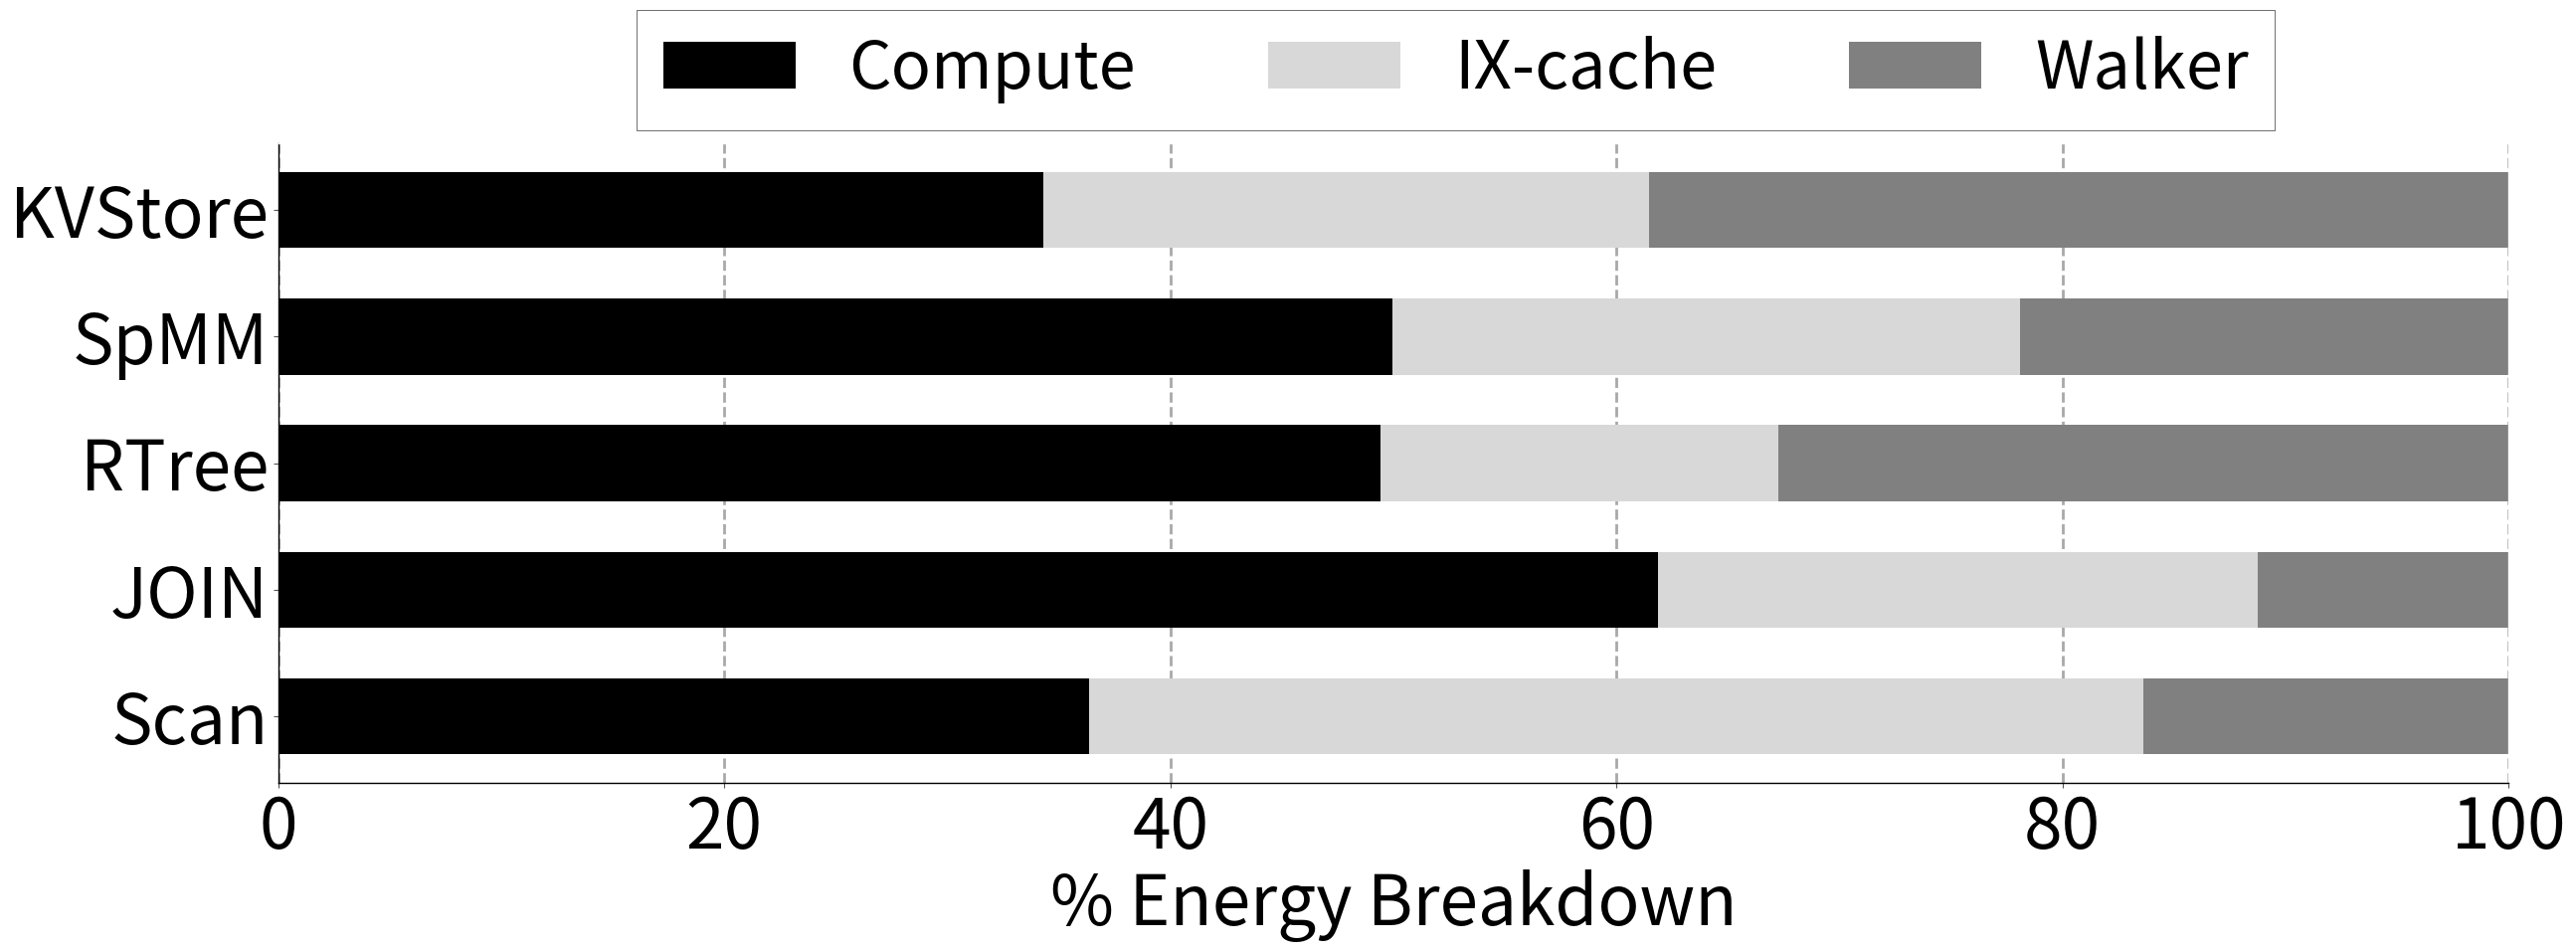

The script that saved this image: (Note: this script raises an exception after producing the figure.)
# import matplotlib.pyplot as plt
# import numpy as np

# font=16
# btree = np.array([30560,
# 54330,
# 28970])

# analy=np.array([232190,
# 142350,
# 35090])
# # labels=['Compute','IX-Cache','Pattern Controller']
# colour=['#fdb73e','#7a77e6','#4adede']
# plt.pie(analy, autopct='%1.1f%%',colors=colour,textprops={'fontsize': font})
# plt.savefig('Plots/pdfs/energy_analytics.pdf')

import sys

import math


import matplotlib.pyplot as plt
import matplotlib as mpl
import matplotlib
import numpy as np
from statistics import mean
from matplotlib.backends.backend_pdf import PdfPages
from matplotlib.ticker import MultipleLocator
from random import randint
from matplotlib.backends.backend_pdf import PdfPages
from matplotlib.backends.backend_pdf import PdfPages
import matplotlib.ticker as ticker
import csv

print(sys.path)

# # from palettable.colorbrewer.sequential import YlGnBu_5

mpl.rc('font', family='sans-serif')
matplotlib.style.use('ggplot')

font = 50
X_AXIS_name = []
# X_AXIS = np.linspace(0, 0.2, 8)
# import matplotlib.pyplot as plt
# import numpy as np

# BM_name = ("B+Tree","KV-Store","SpMM","SpMV","WHERE","JOIN","SELECT","RTree")
# weight_counts = {
#     "Walk": np.array([84, 91, 62 , 51, 37, 79, 48, 53]),
#     "Compute": np.array([16,9,38,49,63,21,52,47]),
# }
# width=0.7
# # X_AXIS = np.linspace(3,len(BM_name),len(BM_name))

# fig, ax = plt.subplots()
bottom = np.zeros( 8)

# for boolean, weight_count in weight_counts.items():
#     p = ax.bar(BM_name, weight_count, width, label=boolean, bottom=bottom)
#     bottom += weight_count

# # ax.set_title("Number of penguins with above average body mass")
# ax.legend(loc="upper right")
# plt.ylabel('Miss rate %', size=font, color='k')
# plt.ylim(0, 100.0)
# plt.savefig('./Plots/pdfs/profiling.pdf')
# # plt.show()


# importing package
# import matplotlib.pyplot as plt

# create data
BM_name = ("Scan",	"JOIN",	"RTree"	,"SpMM","KVStore")
# walk= [84, 91, 62 , 51, 37, 79, 48, 53]
# compute= [16,9,38,49,63,21,52,47]
# walk=	np.array([37,	79	,48	,53,	62,	51	,91])
# compute=	np.array([33	,20,	32,	17,	19	,9,	4])
# add=	np.array([30	,1,	20,	30,	19	,40,	5])
compute=	np.array([36.35,	61.87	,49.42	,49.96,	34.31])
ixc=	np.array([47.29	,26.89,	17.83,	28.12,	27.14])
pc=	np.array([16.35	,11.25,32.75,	21.92,	38.55])
# X_AXIS = np.linspace(0,len(BM_name),len(BM_name))

print("comp,ixc,walk")
print(mean(compute),mean(ixc),mean(pc))


fig,ax=plt.subplots(figsize=(26, 10))
ax.set_facecolor('w')
ax.set_axisbelow(True)
ax.spines['left'].set_color('k')
ax.spines['bottom'].set_color('k')
plt.grid(linestyle='--', linewidth=2, which='major', color='darkgray')
plt.gca().xaxis.grid(True)
plt.gca().yaxis.grid(False)
# xticks_minor = [ 1.5,3.5,5.4]

# # ax.set_xticks( xticks_minor, minor=True )

ax.tick_params( axis='x', which='minor', direction='out', length=40, width =3 )
plt.yticks(fontsize = font, color='k')
plt.xticks(fontsize = font, color='k')
ax.set_yticklabels(BM_name)


ax.tick_params(axis='y', which='minor', left=False)
# # plt.tick_params(axis='both', which='major', direction='in', length=6, width=3)
# # plt.xticks(X_AXIS ,ha= 'center', color='k', rotation = 0)
# plt.xticks(size=font, va="top",color="k")
# plt.yticks(fontsize = font, color='k')
ax.set_xlabel('% Energy Breakdown', fontsize=font,color='k')

# # Set the y-axis ticks and labels
# ax.set_yticks(range(len(BM_name)))
# ax.set_yticklabels(BM_name, fontsize=14)

# Add a legend
legend = ["Walk", "Compute", "Add"]
ax.legend(legend, loc='lower right')

# plt.barh(BM_name, walk, color='black')
# plt.barh(BM_name, compute, left=walk, color='grey')
# plt.barh(BM_name, add, left=compute+walk, color='green')
bar_height = 0.25
bar_y = np.arange(len(BM_name))
# ax.barh(bar_y - bar_height, walk, height=bar_height, label="Walk", color='black')
# ax.barh(bar_y, compute, height=bar_height, label="Compute", color='grey')
# ax.barh(bar_y + bar_height, add, height=bar_height, label="Add", color='green')
ax.barh(BM_name, compute, color='black',height=0.6)
ax.barh(BM_name, ixc, left=compute, color='#d8d8d8',height=0.6)
ax.barh(BM_name, pc, left=compute+ixc, color='grey',height=0.6)

# plt.xlabel('% Execution Time', fontsize=48, color='k')
# plt.annotate("Gorgon",     (0.12,-0.13), xycoords='axes fraction', textcoords='offset points', va='top', size = 40 ,weight='bold')

# plt.annotate("Aurochs",(0.42,-0.13), xycoords='axes fraction', textcoords='offset points', va='top', size = 40 ,weight='bold')
# plt.annotate("Capstan",   (0.65,-0.13), xycoords='axes fraction', textcoords='offset points', va='top', size = 40,weight='bold')
# plt.annotate("WidX",   (0.88,-0.13), xycoords='axes fraction', textcoords='offset points', va='top', size = 40,weight='bold')
# plot bars in stack manner
plt.xlim(0,100)


legend = ["Compute","IX-cache", "Walker", "Filter","Gather + Filter"]
plt.legend(legend, fontsize=48, loc='best', ncol = 3, frameon=True,
           facecolor='w', edgecolor='k', fancybox=False, bbox_to_anchor=(0.91, 1.26))
plt.tight_layout()
plt.savefig('./Plots/pdfs/energy_analytics.pdf')
# plt.show()
